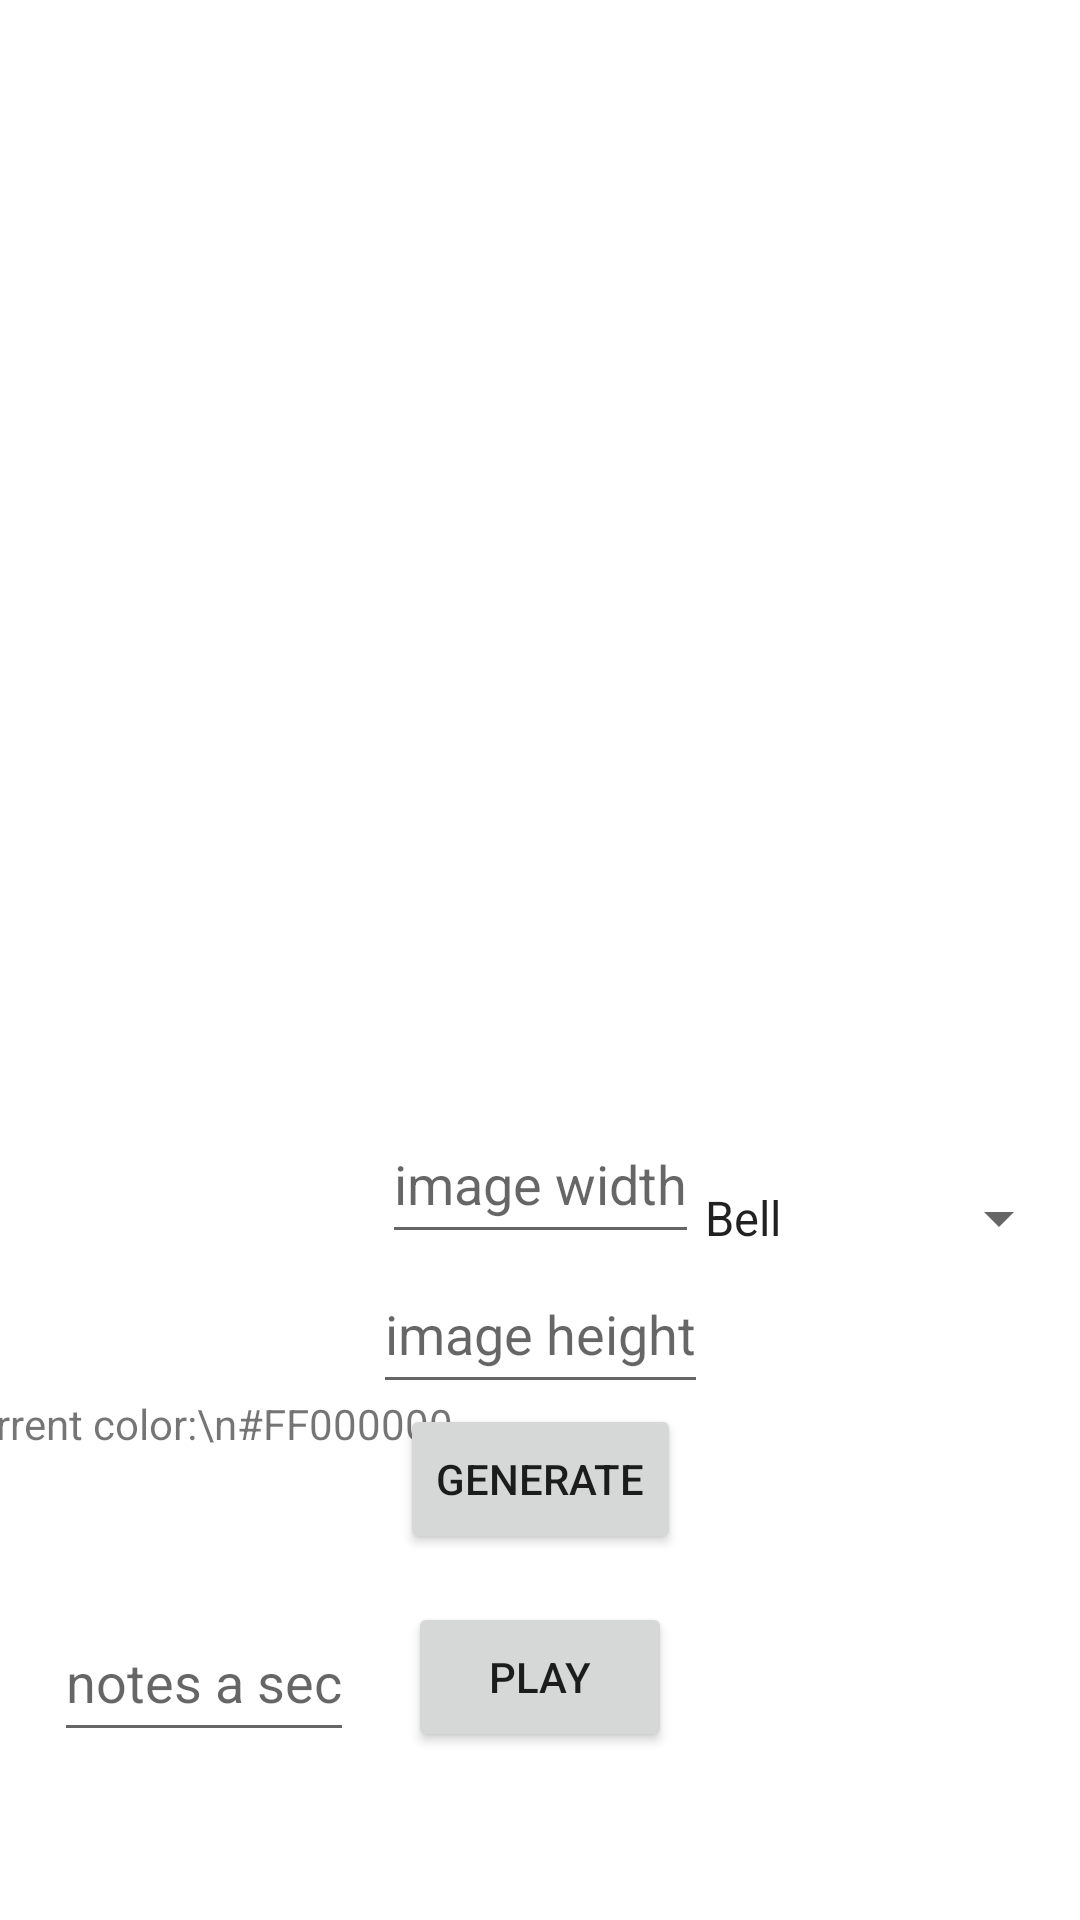

Layout XML and referenced resources for this Android screen:
<!-- AndroidManifest.xml: application theme Theme.RandomBitmap -->
<!-- res/layout/activity_main.xml -->
<?xml version="1.0" encoding="utf-8"?>
<androidx.constraintlayout.widget.ConstraintLayout xmlns:android="http://schemas.android.com/apk/res/android"
    xmlns:app="http://schemas.android.com/apk/res-auto"
    xmlns:tools="http://schemas.android.com/tools"
    android:layout_width="match_parent"
    android:layout_height="match_parent"
    tools:context=".MainActivity">

    <ImageView
        android:id="@+id/imageView"
        android:layout_width="wrap_content"
        android:layout_height="wrap_content"

        app:layout_constraintBottom_toTopOf="@+id/imageWidthTextView"
        app:layout_constraintEnd_toEndOf="parent"
        app:layout_constraintStart_toStartOf="parent"
        app:layout_constraintTop_toTopOf="parent" />


    <EditText
        android:id="@+id/imageWidthTextView"
        android:layout_width="wrap_content"
        android:layout_height="50dp"
        android:autofillHints="500"
        android:hint="image width"
        android:inputType="number"
        app:layout_constraintBottom_toTopOf="@+id/imageHeightTextView"
        app:layout_constraintEnd_toEndOf="@+id/buttonGenerate"

        app:layout_constraintHorizontal_bias="0.5"

        app:layout_constraintStart_toStartOf="@+id/buttonGenerate"
        app:layout_constraintTop_toTopOf="parent"
        app:layout_constraintVertical_bias="1.0" />

    <EditText
        android:id="@+id/imageHeightTextView"
        android:layout_width="wrap_content"
        android:layout_height="50dp"
        android:autofillHints="500"
        android:hint="image height"

        android:inputType="number"
        app:layout_constraintBottom_toTopOf="@+id/buttonGenerate"
        app:layout_constraintEnd_toEndOf="@+id/imageWidthTextView"

        app:layout_constraintStart_toStartOf="@+id/imageWidthTextView" />

    <TextView
        android:id="@+id/colorCodeTW"
        android:text="current color:\n#FF000000"
        android:textAlignment="center"
        android:layout_width="wrap_content"
        android:layout_height="wrap_content"
        app:layout_constraintBottom_toTopOf="@+id/currentColor"
        app:layout_constraintEnd_toStartOf="@+id/buttonGenerate"
        app:layout_constraintStart_toStartOf="parent" />
    <ImageView
        android:id="@+id/currentColor"
        android:layout_width="50dp"
        android:layout_height="50dp"
        app:layout_constraintBottom_toTopOf="@+id/frequencyEditText"
        app:layout_constraintEnd_toStartOf="@+id/buttonGenerate"
        app:layout_constraintStart_toStartOf="parent" />

    <EditText
        android:id="@+id/frequencyEditText"
        android:layout_width="wrap_content"
        android:layout_height="50dp"
        android:autofillHints="500"
        android:hint="notes a sec"
        android:inputType="numberDecimal"
        app:layout_constraintEnd_toStartOf="@+id/buttonPlay"
        app:layout_constraintStart_toStartOf="parent"
        app:layout_constraintTop_toTopOf="@+id/buttonPlay" />

    <Button

        android:id="@+id/buttonGenerate"
        android:layout_width="wrap_content"
        android:layout_height="50dp"
        android:layout_marginBottom="72dp"
        android:text="generate"
        app:layout_constraintBottom_toBottomOf="parent"
        app:layout_constraintEnd_toEndOf="parent"
        app:layout_constraintStart_toStartOf="parent"
        app:layout_constraintTop_toBottomOf="@+id/imageWidthTextView" />

    <Button

        android:id="@+id/buttonPlay"
        android:layout_width="wrap_content"
        android:layout_height="50dp"
        android:layout_marginBottom="40dp"
        android:text="play"
        app:layout_constraintBottom_toBottomOf="parent"
        app:layout_constraintEnd_toEndOf="parent"
        app:layout_constraintStart_toStartOf="parent"
        app:layout_constraintTop_toBottomOf="@+id/buttonGenerate" />

    <Spinner
        android:id="@+id/pickInstrumentSpinner"
        android:layout_width="wrap_content"
        android:layout_height="wrap_content"
        android:entries="@array/instruments"
        android:textAlignment="center"
        app:layout_constraintBottom_toBottomOf="@+id/imageWidthTextView"
        app:layout_constraintEnd_toEndOf="parent"
        app:layout_constraintStart_toEndOf="@+id/buttonPlay" />

</androidx.constraintlayout.widget.ConstraintLayout>
<!-- resources referenced by this layout -->
<resources>
  <string-array name="instruments">
          <item>Bell</item>
          <item>Flute</item>
          <item>Guitar</item>
          <item>Bass</item>
          <item>Harp</item>
          <item>Xylobone</item>
      </string-array>
  <style name="Theme.RandomBitmap" parent="Theme.MaterialComponents.DayNight.DarkActionBar">
          
          <item name="colorPrimary">@color/purple_500</item>
          <item name="colorPrimaryVariant">@color/purple_700</item>
          <item name="colorOnPrimary">@color/white</item>
          
          <item name="colorSecondary">@color/teal_200</item>
          <item name="colorSecondaryVariant">@color/teal_700</item>
          <item name="colorOnSecondary">@color/black</item>
          
          <item name="android:statusBarColor" tools:targetApi="l">?attr/colorPrimaryVariant</item>
          
      </style>
  <!-- not gathered from this repository: default colours our renderer supplied (Android Studio template values) -->
  <color name="purple_500">#FF6200EE</color>
  <color name="purple_700">#FF3700B3</color>
  <color name="teal_200">#FF03DAC5</color>
  <color name="teal_700">#FF018786</color>
  <color name="black">#FF000000</color>
  <color name="white">#FFFFFFFF</color>
</resources>
